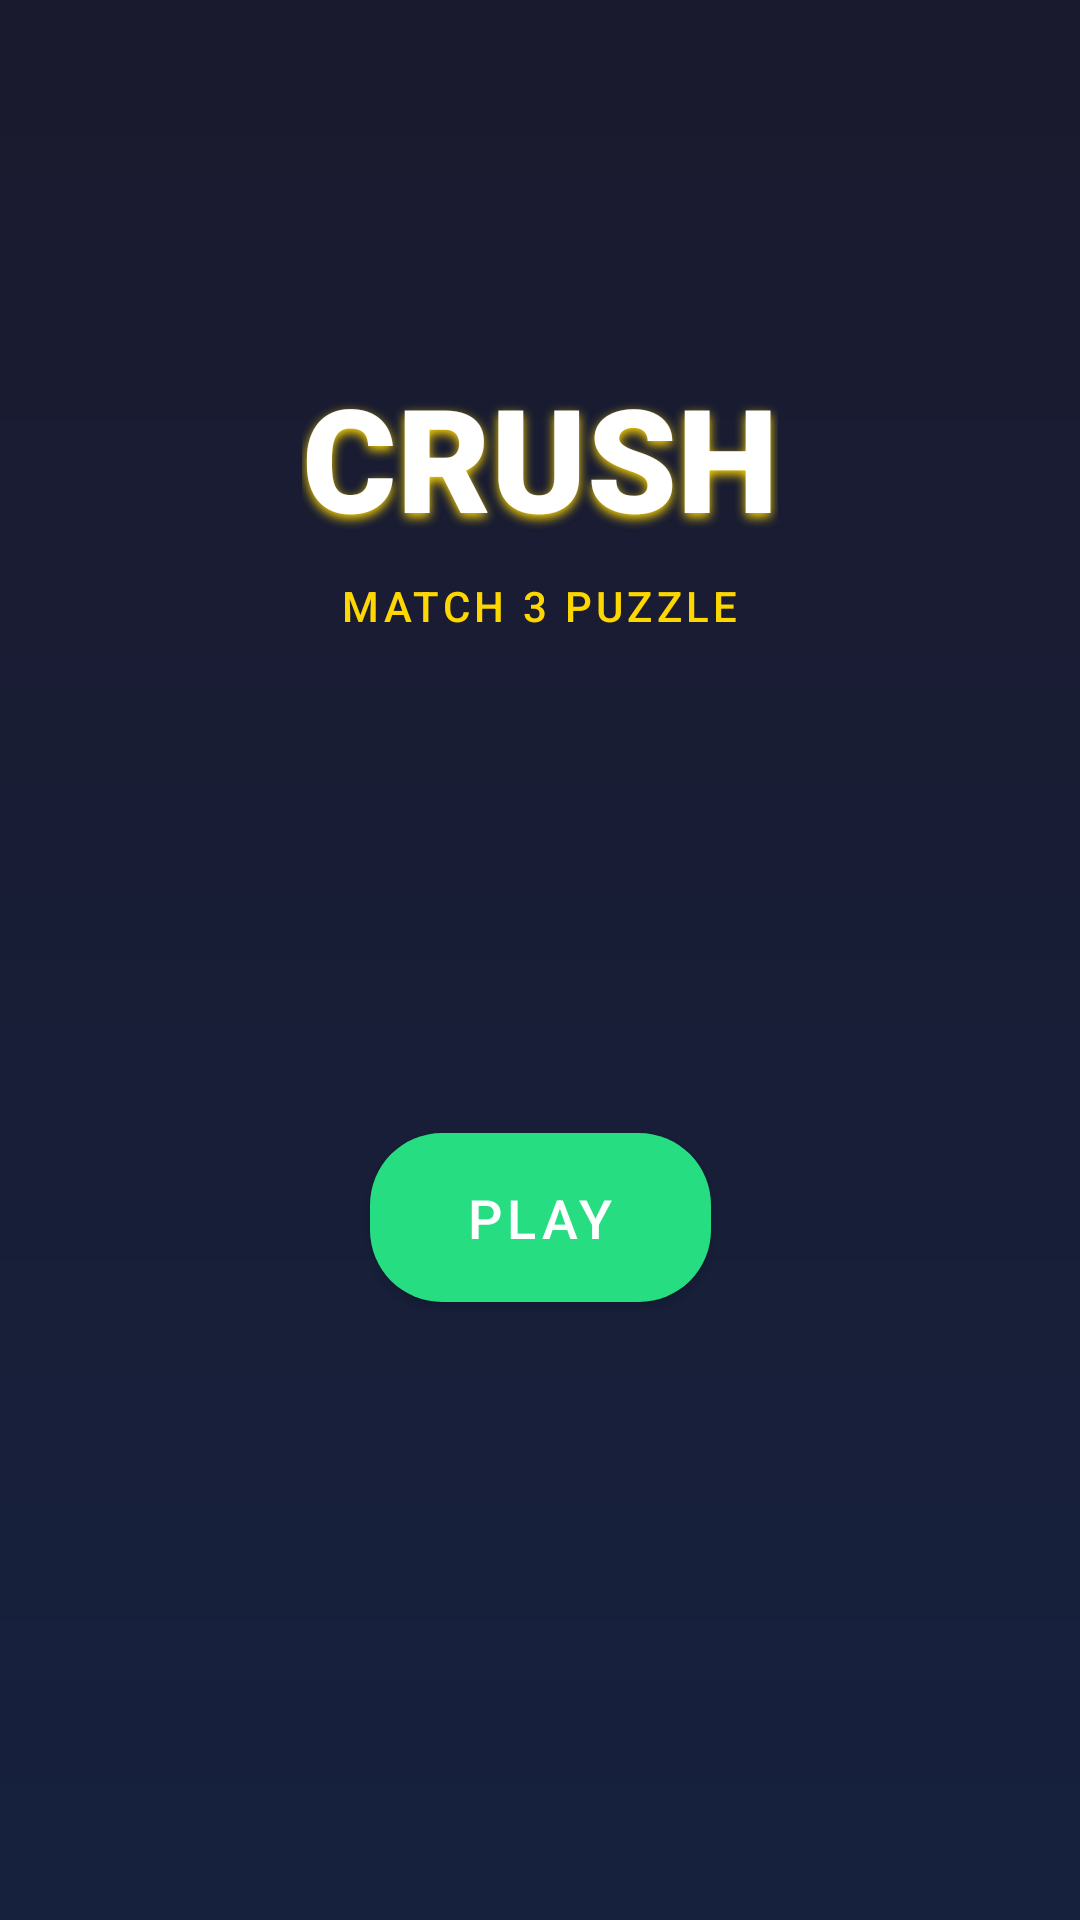

Android layout source for this screen:
<!-- AndroidManifest.xml: activity theme Theme.Crush.Splash -->
<!-- res/layout/activity_main.xml -->
<?xml version="1.0" encoding="utf-8"?>
<androidx.constraintlayout.widget.ConstraintLayout
    xmlns:android="http://schemas.android.com/apk/res/android"
    xmlns:app="http://schemas.android.com/apk/res-auto"
    android:layout_width="match_parent"
    android:layout_height="match_parent"
    android:background="@color/primary">

    <View
        android:id="@+id/backgroundGradient"
        android:layout_width="match_parent"
        android:layout_height="match_parent"
        android:background="@drawable/gradient_background" />

    <TextView
        android:id="@+id/titleText"
        android:layout_width="wrap_content"
        android:layout_height="wrap_content"
        android:text="CRUSH"
        style="@style/CrushText.Title"
        app:layout_constraintTop_toTopOf="parent"
        app:layout_constraintStart_toStartOf="parent"
        app:layout_constraintEnd_toEndOf="parent"
        android:layout_marginTop="120dp" />

    <TextView
        android:id="@+id/subtitleText"
        android:layout_width="wrap_content"
        android:layout_height="wrap_content"
        android:text="MATCH 3 PUZZLE"
        style="@style/CrushText.Label"
        android:textColor="@color/gold"
        app:layout_constraintTop_toBottomOf="@id/titleText"
        app:layout_constraintStart_toStartOf="parent"
        app:layout_constraintEnd_toEndOf="parent"
        android:layout_marginTop="8dp" />

    <com.google.android.material.button.MaterialButton
        android:id="@+id/playButton"
        android:layout_width="wrap_content"
        android:layout_height="wrap_content"
        android:text="@string/play"
        style="@style/CrushButton.Play"
        app:layout_constraintBottom_toBottomOf="parent"
        app:layout_constraintStart_toStartOf="parent"
        app:layout_constraintEnd_toEndOf="parent"
        android:layout_marginBottom="200dp" />

</androidx.constraintlayout.widget.ConstraintLayout>
<!-- resources referenced by this layout -->
<resources>
  <color name="gold">#FFD700</color>
  <color name="primary">#1A1A2E</color>
  <!-- drawable gradient_background (drawable) -->
  <?xml version="1.0" encoding="utf-8"?>
  <shape xmlns:android="http://schemas.android.com/apk/res/android"
      android:shape="rectangle">
      <gradient
          android:type="linear"
          android:angle="270"
          android:startColor="@color/background_start"
          android:endColor="@color/background_end" />
  </shape>
  <string name="play">Play</string>
  <style name="CrushButton.Play">
          <item name="backgroundTint">@color/button_play</item>
      </style>
  <style name="CrushText.Label">
          <item name="android:textColor">@color/text_secondary</item>
          <item name="android:textSize">14sp</item>
          <item name="android:fontFamily">sans-serif-medium</item>
          <item name="android:textAllCaps">true</item>
          <item name="android:letterSpacing">0.1</item>
      </style>
  <style name="CrushText.Title">
          <item name="android:textColor">@color/text_primary</item>
          <item name="android:textSize">48sp</item>
          <item name="android:fontFamily">sans-serif-black</item>
          <item name="android:shadowColor">@color/gold</item>
          <item name="android:shadowDx">0</item>
          <item name="android:shadowDy">4</item>
          <item name="android:shadowRadius">8</item>
      </style>
  <style name="Theme.Crush.Splash" parent="Theme.Crush">
          <item name="android:windowBackground">@color/primary</item>
      </style>
  <color name="background_start">#1A1A2E</color>
  <color name="background_end">#16213E</color>
  <color name="button_play">#26DE81</color>
  <color name="text_secondary">#B0B0B0</color>
  <color name="text_primary">#FFFFFF</color>
  <style name="Theme.Crush" parent="Theme.MaterialComponents.DayNight.NoActionBar">
          <item name="colorPrimary">@color/primary</item>
          <item name="colorPrimaryDark">@color/primary_dark</item>
          <item name="colorPrimaryVariant">@color/primary_variant</item>
          <item name="colorSecondary">@color/secondary</item>
          <item name="colorSecondaryVariant">@color/secondary_variant</item>
          <item name="android:colorBackground">@color/primary</item>
          <item name="android:statusBarColor">@color/primary_dark</item>
          <item name="android:navigationBarColor">@color/primary_dark</item>
          <item name="android:windowFullscreen">true</item>
          <item name="android:windowContentOverlay">@null</item>
      </style>
  <color name="primary_dark">#0F0F23</color>
  <color name="primary_variant">#16213E</color>
  <color name="secondary">#FFD700</color>
  <color name="secondary_variant">#FFC107</color>
</resources>
